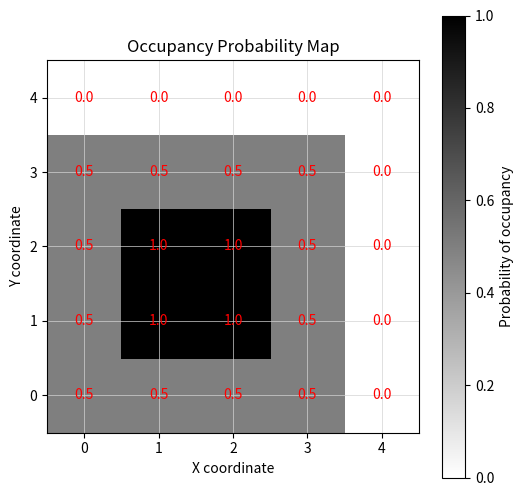

Source code (Python):
import numpy as np
import matplotlib.pyplot as plt

def create_occupancy_map(lidar_coords, map_size=(5, 5), max_range=1.0, decay_rate=0.5):
    """
    Crea un mapa de probabilidad de ocupación a partir de coordenadas LIDAR.
    
    Args:
        lidar_coords: Lista de coordenadas (x, y) detectadas por el LIDAR
        map_size: Tamaño del mapa (filas, columnas)
        max_range: Valor máximo de probabilidad para celdas ocupadas
        decay_rate: Tasa de decaimiento para celdas vecinas
        
    Returns:
        Matriz numpy representando el mapa de ocupación
    """
    occupancy_map = np.zeros(map_size)
    
    for (x, y) in lidar_coords:
        # Convertir coordenadas a índices de matriz (asumiendo coordenadas enteras)
        i, j = int(y), int(x)
        
        # Verificar que los índices estén dentro del mapa
        if 0 <= i < map_size[0] and 0 <= j < map_size[1]:
            # Asignar máxima probabilidad a la celda detectada
            occupancy_map[i, j] = max(occupancy_map[i, j], max_range)
            
            # Propagación a celdas vecinas con decaimiento
            for di in [-1, 0, 1]:
                for dj in [-1, 0, 1]:
                    if di == 0 and dj == 0:
                        continue  # Saltar la celda central ya asignada
                    ni, nj = i + di, j + dj
                    if 0 <= ni < map_size[0] and 0 <= nj < map_size[1]:
                        new_val = max_range * (1.0 - decay_rate)
                        occupancy_map[ni, nj] = max(occupancy_map[ni, nj], new_val)
    
    return occupancy_map

# Ejemplo de uso con coordenadas que producen un mapa similar a tu imagen
lidar_detections = [(1, 2), (2, 2), (1, 1), (2, 1)]  # (x, y) coordinates

# Crear el mapa
occupancy_map = create_occupancy_map(lidar_detections)

# Visualizar el mapa
plt.figure(figsize=(6, 6))
plt.imshow(occupancy_map, cmap='gray_r', vmin=0, vmax=1, origin='lower')
plt.colorbar(label='Probability of occupancy')
plt.title('Occupancy Probability Map')

# Numerar los ejes correctamente
plt.xticks(np.arange(0, 5, 1), np.arange(0, 5, 1))
plt.yticks(np.arange(0, 5, 1), np.arange(0, 5, 1))
plt.xlabel('X coordinate')
plt.ylabel('Y coordinate')

# Mostrar valores en cada celda
for i in range(occupancy_map.shape[0]):
    for j in range(occupancy_map.shape[1]):
        plt.text(j, i, f"{occupancy_map[i, j]:.1f}", ha='center', va='center', color='red')

plt.grid(which='both', color='lightgray', linestyle='-', linewidth=0.5)
plt.show()

# Imprimir la matriz
print("Matriz de probabilidad de ocupación:")
print(occupancy_map)